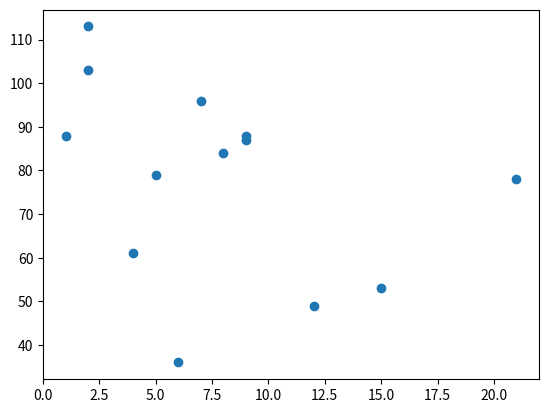

This figure's Python source:
import matplotlib.pyplot as plt
import numpy as np
x = np.array([5,7,8,1,2,15,2,9,4,21,12,9,6])
y = np.array([79,96,84,88,113,53,103,87,61,78,49,88,36])
plt.scatter(x, y)
plt.show()